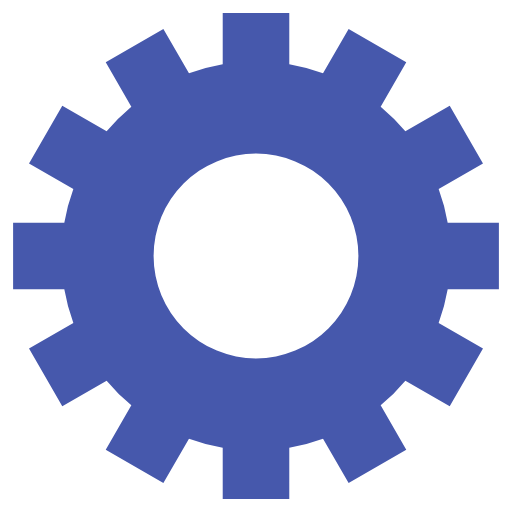
t = 0.00 s
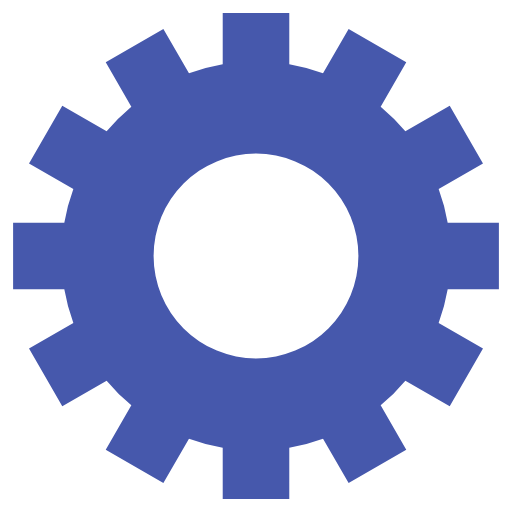
t = 0.25 s
t = 0.50 s: frame unchanged from t = 0.25 s, image omitted
t = 0.75 s: frame unchanged from t = 0.25 s, image omitted

The animated SVG that drew these frames (rendered in a browser with its animation timeline set to each time). Animation: 1 SMIL element (animateTransform=1); one cycle of 1.00 s, repeats indefinitely.

<svg class="lds-gear" width="200px"  height="200px"  xmlns="http://www.w3.org/2000/svg" xmlns:xlink="http://www.w3.org/1999/xlink" viewBox="0 0 100 100" preserveAspectRatio="xMidYMid" style="background: none;"><g transform="translate(50 50)">
<g transform="rotate(11.3731)">
<animateTransform attributeName="transform" type="rotate" values="0;360" keyTimes="0;1" dur="1s" repeatCount="indefinite"></animateTransform><path d="M37.43995192304605 -6.5 L47.43995192304605 -6.5 L47.43995192304605 6.5 L37.43995192304605 6.5 A38 38 0 0 1 35.67394948182593 13.090810836924174 L35.67394948182593 13.090810836924174 L44.33420351967032 18.090810836924174 L37.83420351967032 29.34914108612188 L29.17394948182593 24.34914108612188 A38 38 0 0 1 24.34914108612188 29.17394948182593 L24.34914108612188 29.17394948182593 L29.34914108612188 37.83420351967032 L18.090810836924184 44.33420351967032 L13.090810836924183 35.67394948182593 A38 38 0 0 1 6.5 37.43995192304605 L6.5 37.43995192304605 L6.500000000000001 47.43995192304605 L-6.499999999999995 47.43995192304606 L-6.499999999999996 37.43995192304606 A38 38 0 0 1 -13.09081083692417 35.67394948182593 L-13.09081083692417 35.67394948182593 L-18.09081083692417 44.33420351967032 L-29.34914108612187 37.834203519670325 L-24.349141086121872 29.173949481825936 A38 38 0 0 1 -29.17394948182592 24.34914108612189 L-29.17394948182592 24.34914108612189 L-37.83420351967031 29.349141086121893 L-44.33420351967031 18.0908108369242 L-35.67394948182592 13.090810836924193 A38 38 0 0 1 -37.43995192304605 6.5000000000000036 L-37.43995192304605 6.5000000000000036 L-47.43995192304605 6.500000000000004 L-47.43995192304606 -6.499999999999993 L-37.43995192304606 -6.499999999999994 A38 38 0 0 1 -35.67394948182593 -13.090810836924167 L-35.67394948182593 -13.090810836924167 L-44.33420351967032 -18.090810836924163 L-37.834203519670325 -29.34914108612187 L-29.173949481825936 -24.34914108612187 A38 38 0 0 1 -24.349141086121893 -29.17394948182592 L-24.349141086121893 -29.17394948182592 L-29.349141086121897 -37.834203519670304 L-18.0908108369242 -44.334203519670304 L-13.090810836924195 -35.67394948182592 A38 38 0 0 1 -6.500000000000005 -37.43995192304605 L-6.500000000000005 -37.43995192304605 L-6.500000000000007 -47.43995192304605 L6.49999999999999 -47.43995192304606 L6.499999999999992 -37.43995192304606 A38 38 0 0 1 13.090810836924149 -35.67394948182594 L13.090810836924149 -35.67394948182594 L18.090810836924142 -44.33420351967033 L29.349141086121847 -37.83420351967034 L24.349141086121854 -29.17394948182595 A38 38 0 0 1 29.17394948182592 -24.349141086121893 L29.17394948182592 -24.349141086121893 L37.834203519670304 -29.349141086121897 L44.334203519670304 -18.0908108369242 L35.67394948182592 -13.090810836924197 A38 38 0 0 1 37.43995192304605 -6.500000000000007 M0 -20A20 20 0 1 0 0 20 A20 20 0 1 0 0 -20" fill="#4658ac"></path></g></g></svg>